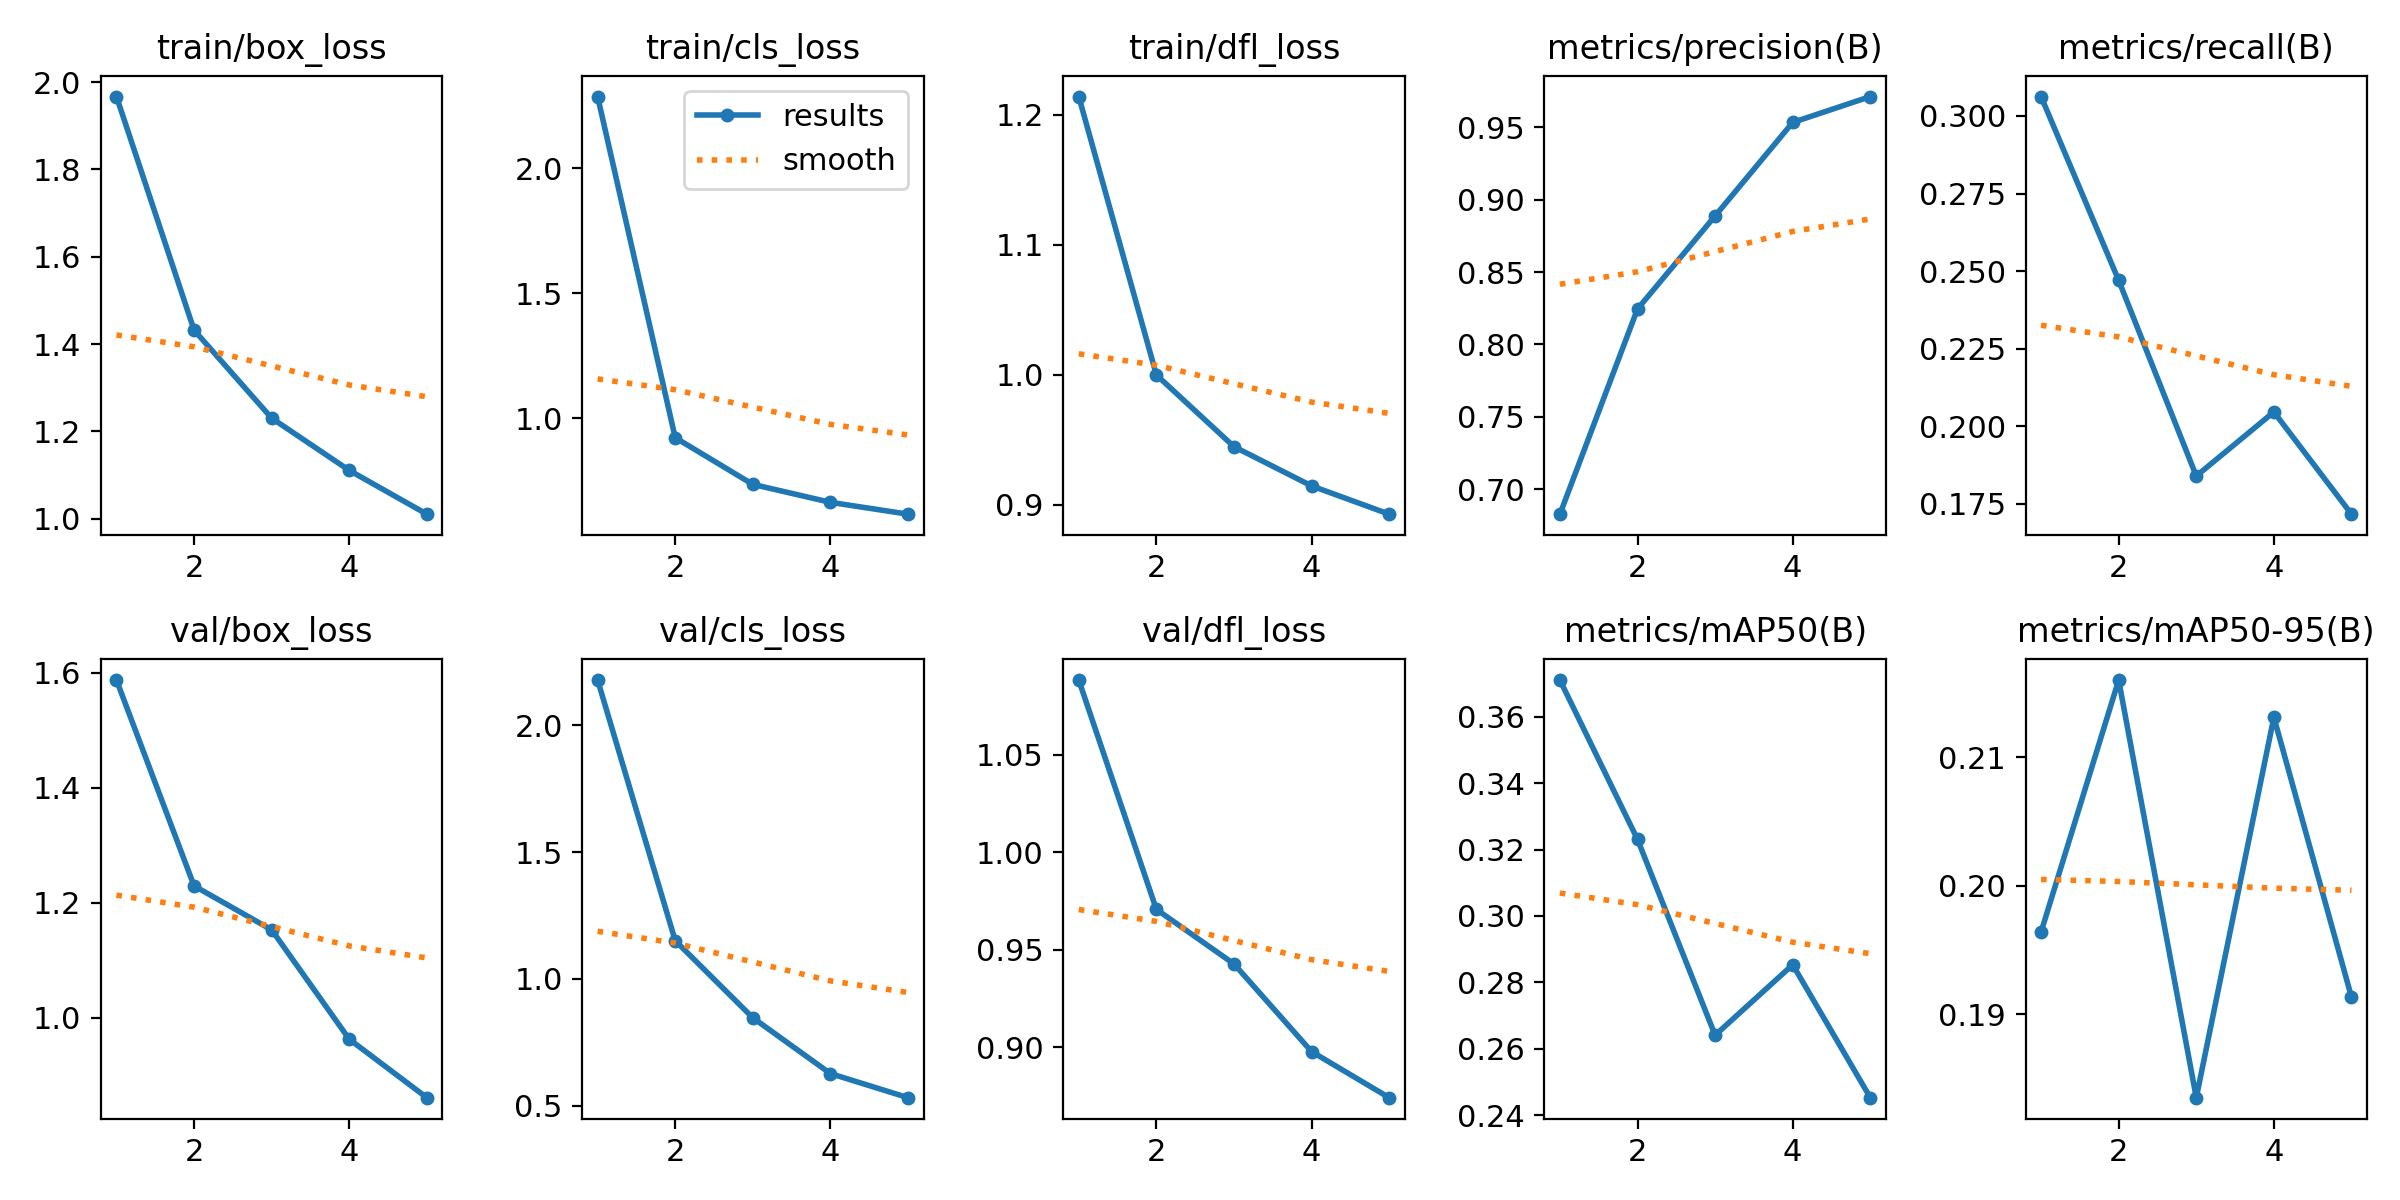

Source data for this figure (header and first rows):
epoch, time, train/box_loss, train/cls_loss, train/dfl_loss, metrics/precision(B), metrics/recall(B), metrics/mAP50(B), metrics/mAP50-95(B), val/box_loss, val/cls_loss, val/dfl_loss, lr/pg0, lr/pg1, lr/pg2
1, 413.7, 1.967, 2.288, 1.214, 0.6826, 0.3063, 0.371, 0.1964, 1.587, 2.179, 1.088, 0.0005466, 0.0005466, 0.0005466
2, 1078, 1.432, 0.9214, 0.9999, 0.8245, 0.247, 0.323, 0.216, 1.229, 1.151, 0.9707, 0.000884, 0.000884, 0.000884
3, 1880, 1.23, 0.7343, 0.9447, 0.8889, 0.1839, 0.2641, 0.1835, 1.153, 0.8465, 0.9427, 0.001001, 0.001001, 0.001001
4, 2753, 1.111, 0.6624, 0.9146, 0.9535, 0.2046, 0.2853, 0.2131, 0.9625, 0.6264, 0.8978, 0.0006768, 0.0006768, 0.0006768
5, 3802, 1.01, 0.615, 0.8928, 0.9714, 0.1716, 0.2453, 0.1913, 0.8609, 0.5313, 0.8742, 0.0003467, 0.0003467, 0.0003467
